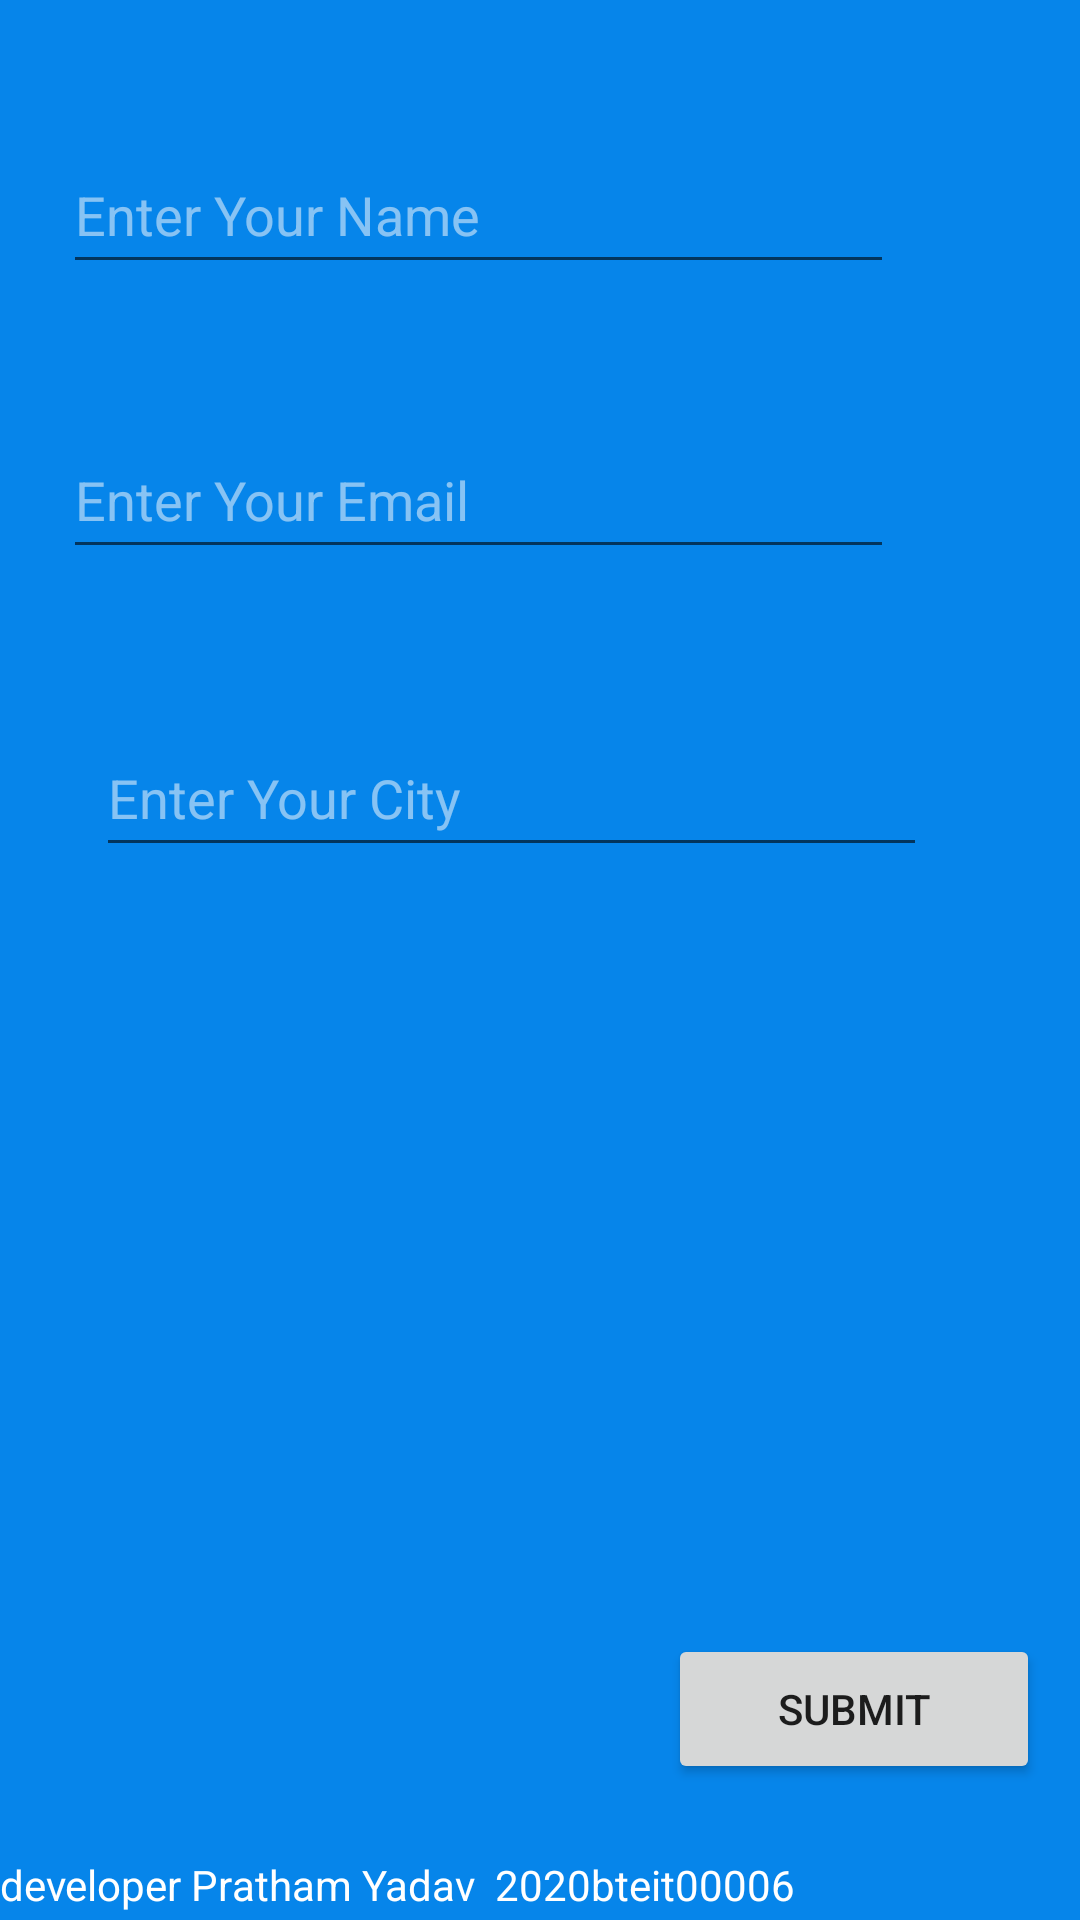

Write the Android layout XML for this screen, with the resource values it uses.
<!-- AndroidManifest.xml: application theme Theme.INFOAPP -->
<!-- res/layout/activity_main.xml -->
<?xml version="1.0" encoding="utf-8"?>
<androidx.constraintlayout.widget.ConstraintLayout xmlns:android="http://schemas.android.com/apk/res/android"
    xmlns:app="http://schemas.android.com/apk/res-auto"
    xmlns:tools="http://schemas.android.com/tools"
    android:layout_width="match_parent"
    android:layout_height="match_parent"
    android:background="#0685EA"
    tools:context=".MainActivity">

    <EditText
        android:id="@+id/name"
        android:layout_width="277dp"
        android:layout_height="49dp"
        android:hint="Enter Your Name"
        android:textColor="@color/white"
        android:textColorHint="#85FFFDFD"
        app:layout_constraintBottom_toBottomOf="parent"
        app:layout_constraintHorizontal_bias="0.253"
        app:layout_constraintLeft_toLeftOf="parent"
        app:layout_constraintRight_toRightOf="parent"
        app:layout_constraintTop_toTopOf="parent"
        app:layout_constraintVertical_bias="0.077" />

    <EditText
        android:id="@+id/email"
        android:layout_width="277dp"
        android:layout_height="49dp"
        android:hint="Enter Your Email"
        android:textColor="@color/white"
        android:textColorHint="#85FFFDFD"
        app:layout_constraintBottom_toBottomOf="parent"
        app:layout_constraintHorizontal_bias="0.253"
        app:layout_constraintLeft_toLeftOf="parent"
        app:layout_constraintRight_toRightOf="parent"
        app:layout_constraintTop_toBottomOf="@+id/name"
        app:layout_constraintVertical_bias="0.093" />


    <EditText
        android:id="@+id/city"
        android:layout_width="277dp"
        android:layout_height="49dp"
        android:layout_marginStart="32dp"
        android:hint="Enter Your City"
        android:textColor="@color/white"
        android:textColorHint="#85FFFDFD"
        app:layout_constraintBottom_toBottomOf="parent"
        app:layout_constraintHorizontal_bias="0.253"
        app:layout_constraintLeft_toLeftOf="parent"
        app:layout_constraintRight_toRightOf="parent"
        app:layout_constraintStart_toStartOf="parent"
        app:layout_constraintTop_toBottomOf="@+id/email"
        app:layout_constraintVertical_bias="0.125" />


    <Button
        android:id="@+id/submit"
        android:layout_width="124dp"
        android:layout_height="50dp"
        android:text="SUBMIT"
        app:layout_constraintBottom_toBottomOf="parent"
        app:layout_constraintEnd_toEndOf="parent"
        app:layout_constraintHorizontal_bias="0.944"
        app:layout_constraintStart_toStartOf="parent"
        app:layout_constraintTop_toTopOf="parent"
        app:layout_constraintVertical_bias="0.923" />

    <TextView
        android:layout_width="wrap_content"
        android:layout_height="wrap_content"
        android:width="350dp"
        android:height="20dp"
        android:text="developer Pratham Yadav  2020bteit00006"
        android:textColor="@color/white"
        app:layout_constraintBottom_toBottomOf="parent"
        app:layout_constraintEnd_toEndOf="parent"
        app:layout_constraintHorizontal_bias="0.0"
        app:layout_constraintStart_toStartOf="parent"
        app:layout_constraintTop_toTopOf="parent"
        app:layout_constraintVertical_bias="0.998"
        tools:ignore="MissingConstraints" />

</androidx.constraintlayout.widget.ConstraintLayout>
<!-- resources referenced by this layout -->
<resources>
  <style name="Theme.INFOAPP" parent="Theme.MaterialComponents.DayNight.DarkActionBar">
          
          <item name="colorPrimary">@color/purple_500</item>
          <item name="colorPrimaryVariant">@color/purple_700</item>
          <item name="colorOnPrimary">@color/white</item>
          
          <item name="colorSecondary">@color/teal_200</item>
          <item name="colorSecondaryVariant">@color/teal_700</item>
          <item name="colorOnSecondary">@color/black</item>
          
          <item name="android:statusBarColor" tools:targetApi="l">?attr/colorPrimaryVariant</item>
          
      </style>
  <!-- not gathered from this repository: default colours our renderer supplied (Android Studio template values) -->
  <color name="purple_500">#FF6200EE</color>
  <color name="purple_700">#FF3700B3</color>
  <color name="teal_200">#FF03DAC5</color>
  <color name="teal_700">#FF018786</color>
  <color name="black">#FF000000</color>
  <color name="white">#FFFFFFFF</color>
</resources>
